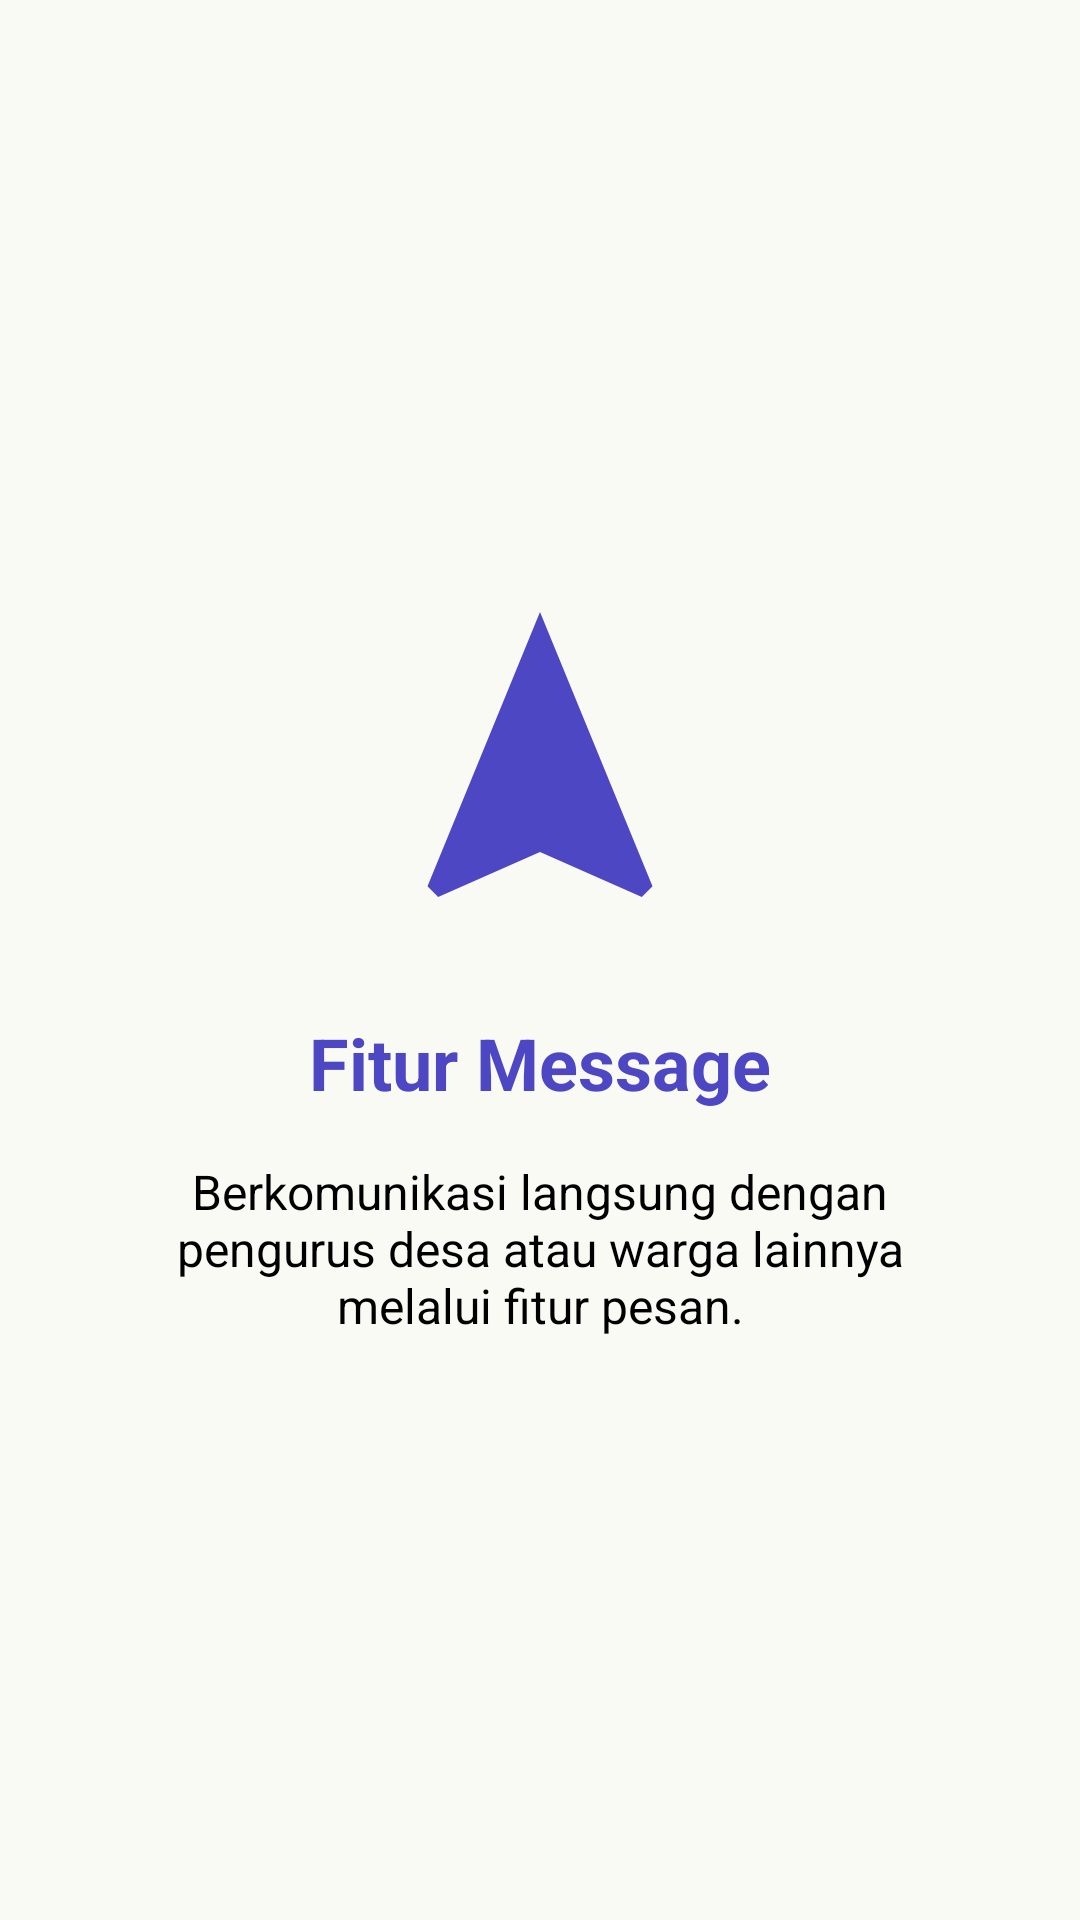

Write the Android layout XML for this screen, with the resource values it uses.
<!-- AndroidManifest.xml: application theme Theme.Givo_summer -->
<!-- res/layout/fragment_tutorial_2.xml -->
<?xml version="1.0" encoding="utf-8"?>
<LinearLayout xmlns:android="http://schemas.android.com/apk/res/android"
    android:layout_width="match_parent"
    android:layout_height="match_parent"
    android:gravity="center"
    android:orientation="vertical"
    android:padding="32dp"
    android:background="@color/white_green">

    <ImageView
        android:layout_width="120dp"
        android:layout_height="120dp"
        android:src="@drawable/ic_logo" />

    <TextView
        android:layout_width="wrap_content"
        android:layout_height="wrap_content"
        android:layout_marginTop="24dp"
        android:text="Fitur Message"
        android:textSize="24sp"
        android:textStyle="bold"
        android:textAlignment="center"
        android:textColor="@color/primary_blue" />

    <TextView
        android:layout_width="wrap_content"
        android:layout_height="wrap_content"
        android:layout_marginTop="16dp"
        android:text="Berkomunikasi langsung dengan pengurus desa atau warga lainnya melalui fitur pesan."
        android:textSize="16sp"
        android:textAlignment="center"
        android:textColor="@color/black" />

</LinearLayout>
<!-- resources referenced by this layout -->
<resources>
  <color name="black">#FF000000</color>
  <color name="primary_blue">#4D47C3</color>
  <color name="white_green">#FAFAF5</color>
  <!-- drawable ic_logo (drawable) -->
  <?xml version="1.0" encoding="utf-8"?>
  <vector xmlns:android="http://schemas.android.com/apk/res/android"
      android:width="48dp"
      android:height="48dp"
      android:viewportWidth="24"
      android:viewportHeight="24">
      <path
          android:fillColor="@color/primary_blue"
          android:pathData="M12,2L4.5,20.29L5.21,21L12,18L18.79,21L19.5,20.29L12,2Z" />
  </vector>
  <style name="Theme.Givo_summer" parent="Base.Theme.Givo_summer" />
  <style name="Base.Theme.Givo_summer" parent="Theme.Material3.DayNight.NoActionBar">
          
          
      </style>
</resources>
